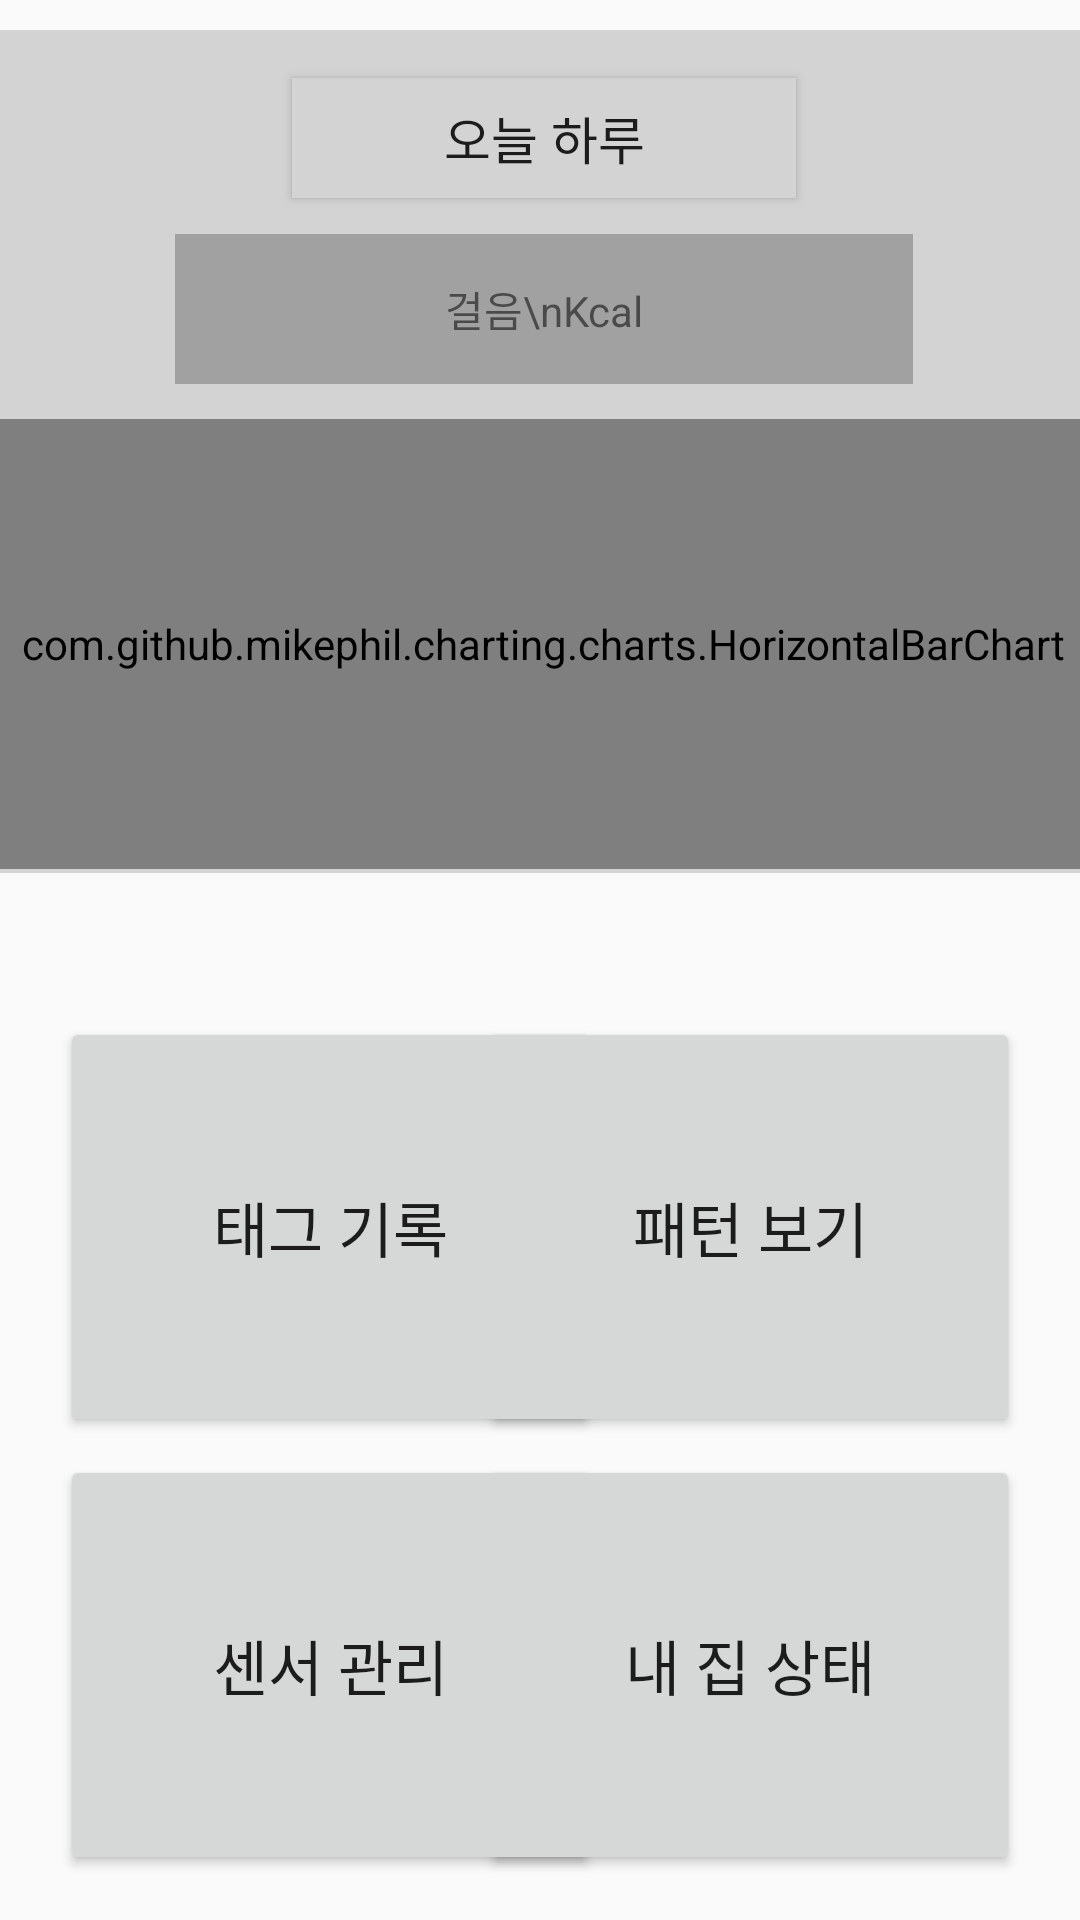

Layout XML and referenced resources for this Android screen:
<!-- AndroidManifest.xml: application theme Theme.AppCompat.Light.NoActionBar -->
<!-- res/layout/activity1_main.xml -->
<?xml version="1.0" encoding="utf-8"?>
<androidx.constraintlayout.widget.ConstraintLayout xmlns:android="http://schemas.android.com/apk/res/android"
    xmlns:app="http://schemas.android.com/apk/res-auto"
    xmlns:tools="http://schemas.android.com/tools"
    android:layout_width="match_parent"
    android:layout_height="match_parent"
    tools:context=".MainActivity1">

    <androidx.constraintlayout.widget.ConstraintLayout
        android:id="@+id/constraintLayout"
        android:layout_width="379dp"
        android:layout_height="281dp"
        android:layout_marginTop="10dp"
        android:background="#d3d3d3"
        app:layout_constraintEnd_toEndOf="parent"
        app:layout_constraintHorizontal_bias="0.47"
        app:layout_constraintStart_toStartOf="parent"
        app:layout_constraintTop_toTopOf="parent">

        <Button
            android:id="@+id/button5"
            android:layout_width="168dp"
            android:layout_height="40dp"
            android:layout_gravity="center"
            android:layout_marginTop="16dp"
            android:background="#d3d3d3"
            android:gravity="center"
            android:text="오늘 하루"
            android:textSize="17dp"
            app:layout_constraintEnd_toEndOf="parent"
            app:layout_constraintStart_toStartOf="parent"
            app:layout_constraintTop_toTopOf="parent" />

        <TextView
            android:id="@+id/textView"
            android:layout_width="246dp"
            android:layout_height="50dp"
            android:layout_gravity="center"
            android:layout_marginTop="12dp"
            android:background="#a1a1a1"
            android:gravity="center"
            android:text="걸음\nKcal"
            app:layout_constraintEnd_toEndOf="parent"
            app:layout_constraintStart_toStartOf="parent"
            app:layout_constraintTop_toBottomOf="@+id/button5" />

        <LinearLayout
            android:layout_width="match_parent"
            android:layout_height="150dp"
            android:layout_marginTop="10dp"
            android:orientation="vertical"
            app:layout_constraintBottom_toBottomOf="parent"
            app:layout_constraintEnd_toEndOf="parent"
            app:layout_constraintStart_toStartOf="parent"
            app:layout_constraintTop_toBottomOf="@+id/textView">

            <com.github.mikephil.charting.charts.HorizontalBarChart
                android:id="@+id/bar_chart"
                android:layout_width="match_parent"
                android:layout_height="match_parent" />
        </LinearLayout>

    </androidx.constraintlayout.widget.ConstraintLayout>

    <androidx.constraintlayout.widget.ConstraintLayout
        android:layout_width="0dp"
        android:layout_height="311dp"
        android:layout_marginBottom="5dp"
        app:layout_constraintBottom_toBottomOf="parent"
        app:layout_constraintEnd_toEndOf="parent"
        app:layout_constraintStart_toStartOf="parent">

        <Button
            android:id="@+id/button2"
            android:layout_width="180dp"
            android:layout_height="140dp"
            android:layout_marginTop="15dp"
            android:layout_marginEnd="20dp"
            android:layout_marginRight="20dp"
            android:text="패턴 보기"
            android:textSize="20dp"
            app:layout_constraintEnd_toEndOf="parent"
            app:layout_constraintTop_toTopOf="parent" />

        <Button
            android:id="@+id/button4"
            android:layout_width="180dp"
            android:layout_height="140dp"
            android:layout_marginStart="20dp"
            android:layout_marginLeft="20dp"
            android:layout_marginTop="15dp"
            android:text="태그 기록"
            android:textSize="20dp"
            app:layout_constraintStart_toStartOf="parent"
            app:layout_constraintTop_toTopOf="parent" />

        <Button
            android:id="@+id/button"
            android:layout_width="180dp"
            android:layout_height="140dp"
            android:layout_marginEnd="20dp"
            android:layout_marginRight="20dp"
            android:layout_marginBottom="10dp"
            android:text="내 집 상태"
            android:textSize="20dp"
            app:layout_constraintBottom_toBottomOf="parent"
            app:layout_constraintEnd_toEndOf="parent" />

        <Button
            android:id="@+id/button3"
            android:layout_width="180dp"
            android:layout_height="140dp"
            android:layout_marginStart="20dp"
            android:layout_marginLeft="20dp"
            android:layout_marginBottom="10dp"
            android:text="센서 관리"
            android:textSize="20dp"
            app:layout_constraintBottom_toBottomOf="parent"
            app:layout_constraintStart_toStartOf="parent" />

    </androidx.constraintlayout.widget.ConstraintLayout>

</androidx.constraintlayout.widget.ConstraintLayout>
<!-- resources referenced by this layout -->
<resources>

</resources>
